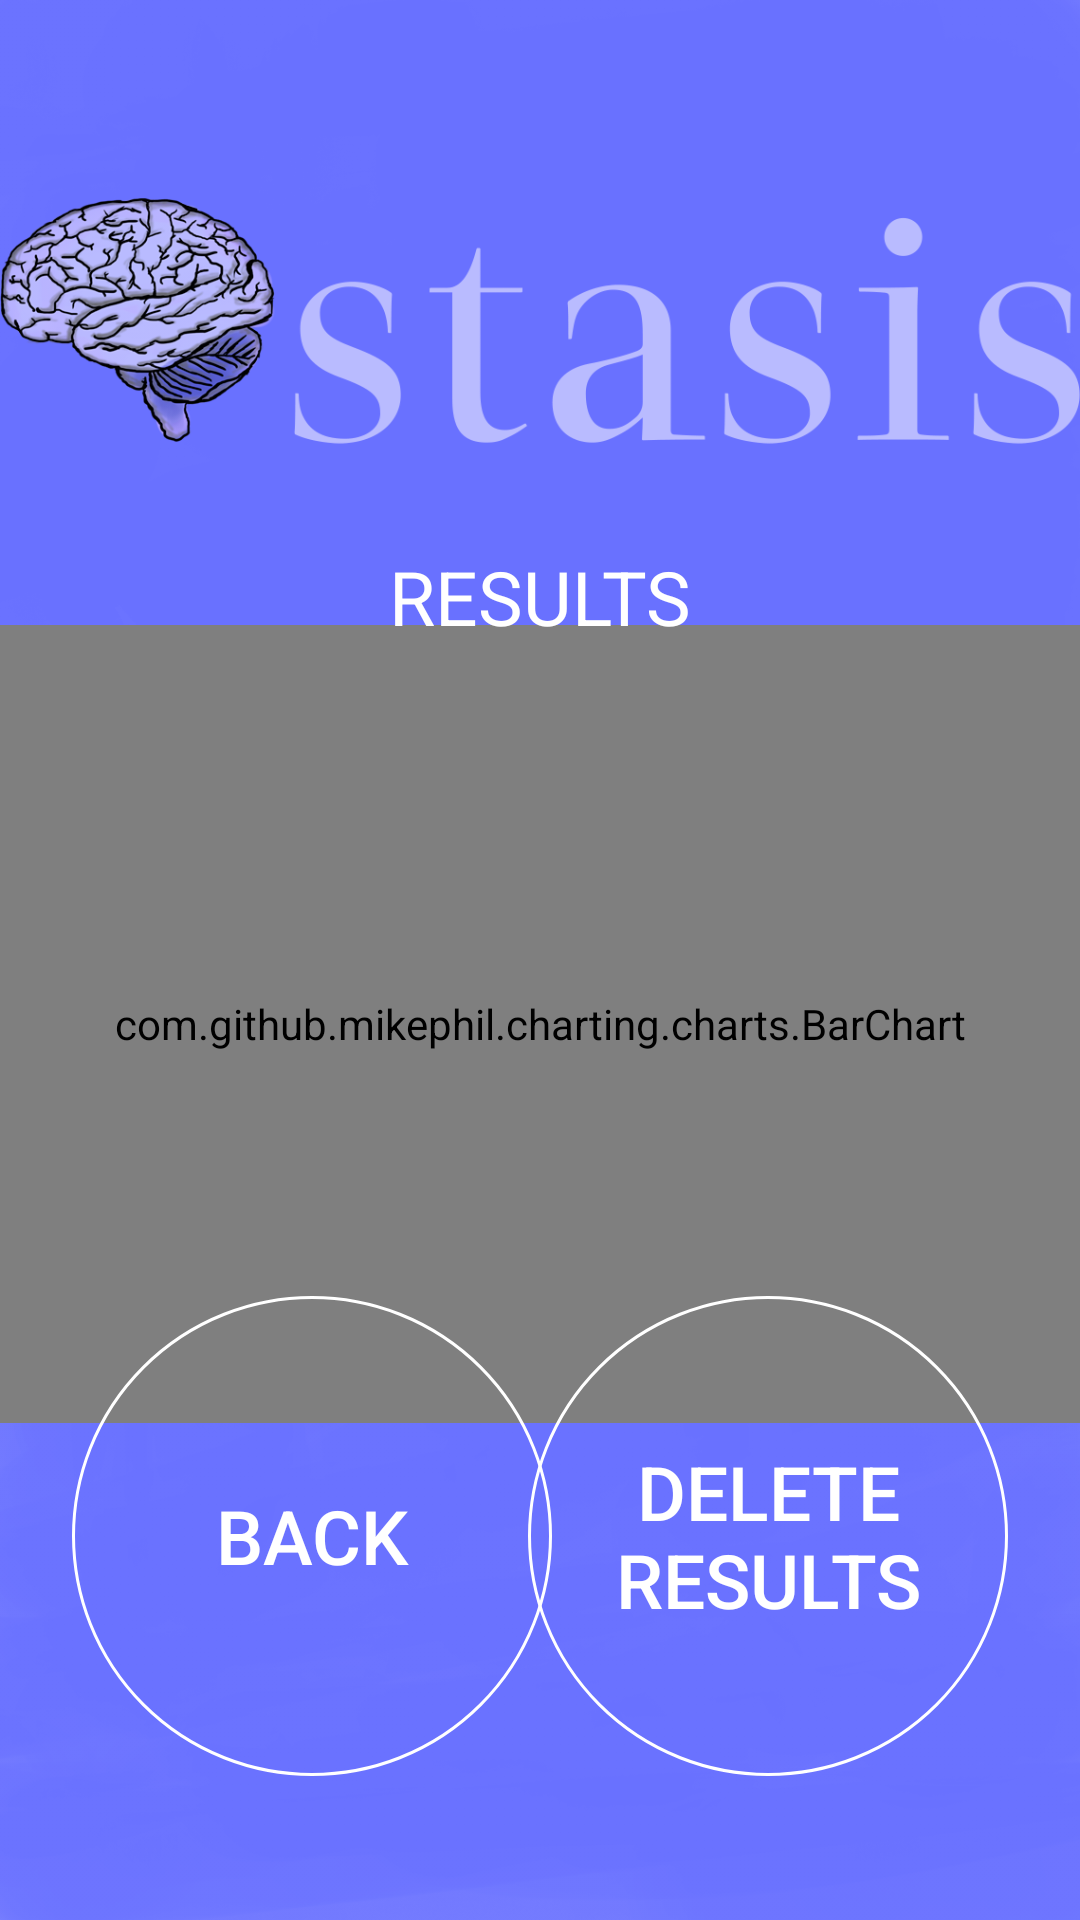

This screen was rendered from an Android layout file. Write that file and the resources it references.
<!-- AndroidManifest.xml: application theme AppTheme -->
<!-- res/layout/activity_result.xml -->
<?xml version="1.0" encoding="utf-8"?>

<android.support.constraint.ConstraintLayout xmlns:android="http://schemas.android.com/apk/res/android"
    xmlns:app="http://schemas.android.com/apk/res-auto"
    xmlns:tools="http://schemas.android.com/tools"
    android:layout_width="match_parent"
    android:layout_height="match_parent"
    android:background="@drawable/background"
    tools:context=".frontend.ResultActivity">

    <ImageView
        android:id="@+id/imageView5"
        android:layout_width="360dp"
        android:layout_height="150dp"
        android:layout_marginTop="32dp"
        app:layout_constraintEnd_toEndOf="parent"
        app:layout_constraintHorizontal_bias="0.5"
        app:layout_constraintStart_toStartOf="parent"
        app:layout_constraintTop_toTopOf="parent"
        app:srcCompat="@drawable/starts" />

    <Button
        android:id="@+id/buttonR1"
        android:layout_width="wrap_content"
        android:layout_height="wrap_content"
        android:layout_marginEnd="24dp"
        android:layout_marginRight="24dp"
        android:background="@drawable/buttoncircle"
        android:text="@string/delete_results"
        android:textColor="#ffffff"
        android:textSize="25sp"
        app:layout_constraintBottom_toBottomOf="parent"
        app:layout_constraintEnd_toEndOf="parent"
        app:layout_constraintTop_toTopOf="parent"
        app:layout_constraintVertical_bias="0.9" />

    <Button
        android:id="@+id/buttonR2"
        android:layout_width="wrap_content"
        android:layout_height="wrap_content"
        android:layout_marginStart="24dp"
        android:layout_marginLeft="24dp"
        android:background="@drawable/buttoncircle"
        android:text="@string/menu_button"
        android:textColor="#ffffff"
        android:textSize="25sp"
        app:layout_constraintBottom_toBottomOf="parent"
        app:layout_constraintStart_toStartOf="parent"
        app:layout_constraintTop_toTopOf="parent"
        app:layout_constraintVertical_bias="0.9" />

    <TextView
        android:id="@+id/socialScore"
        android:layout_width="wrap_content"
        android:layout_height="wrap_content"
        android:layout_marginStart="70dp"
        android:layout_marginLeft="70dp"
        android:layout_marginBottom="48dp"
        android:text="@string/social_score"
        android:textColor="#ffffff"
        android:textSize="20sp"
        app:layout_constraintBottom_toTopOf="@+id/buttonR1"
        app:layout_constraintStart_toStartOf="parent"
        tools:text="@string/social_score" />

    <TextView
        android:id="@+id/healthScore"
        android:layout_width="wrap_content"
        android:layout_height="wrap_content"
        android:layout_marginStart="8dp"
        android:layout_marginLeft="8dp"
        android:layout_marginEnd="8dp"
        android:layout_marginRight="8dp"
        android:layout_marginBottom="48dp"
        android:text="@string/health_score"
        android:textColor="#ffffff"
        android:textSize="20sp"
        app:layout_constraintBottom_toTopOf="@+id/buttonR1"
        app:layout_constraintEnd_toStartOf="@+id/metaScore"
        app:layout_constraintHorizontal_bias="0.496"
        app:layout_constraintStart_toEndOf="@+id/socialScore" />

    <TextView
        android:id="@+id/metaScore"
        android:layout_width="wrap_content"
        android:layout_height="wrap_content"
        android:layout_marginEnd="70dp"
        android:layout_marginRight="70dp"
        android:layout_marginBottom="48dp"
        android:text="@string/meta_score"
        android:textColor="#ffffff"
        android:textSize="20sp"
        app:layout_constraintBottom_toTopOf="@+id/buttonR1"
        app:layout_constraintEnd_toEndOf="parent" />

    <com.github.mikephil.charting.charts.BarChart
        android:id="@+id/bargraph"
        android:layout_width="360dp"
        android:layout_height="266dp"
        app:layout_constraintBottom_toTopOf="@+id/buttonR1"
        app:layout_constraintEnd_toEndOf="parent"
        app:layout_constraintHorizontal_bias="0.49"
        app:layout_constraintStart_toStartOf="parent"
        app:layout_constraintTop_toBottomOf="@+id/textViewTitle"
        app:layout_constraintVertical_bias=".15"></com.github.mikephil.charting.charts.BarChart>

    <TextView
        android:id="@+id/textViewTitle"
        android:layout_width="wrap_content"
        android:layout_height="wrap_content"
        android:text="@string/results_title"
        android:textColor="#ffffff"
        android:textSize="25sp"
        app:layout_constraintEnd_toEndOf="parent"
        app:layout_constraintStart_toStartOf="parent"
        app:layout_constraintTop_toBottomOf="@+id/imageView5" />

</android.support.constraint.ConstraintLayout>
<!-- resources referenced by this layout -->
<resources>
  <!-- drawable background: png bitmap (drawable, 164183 bytes) -->
  <!-- drawable buttoncircle (drawable) -->
  <shape xmlns:android="http://schemas.android.com/apk/res/android"
      android:shape="oval">
      <stroke android:width="1dp"
       android:color="#ffffff"></stroke>
      <size android:width="160dp"
          android:height="160dp"></size>
      </shape>
  <!-- drawable starts: png bitmap (drawable, 139051 bytes) -->
  <string name="delete_results">Delete\nResults</string>
  <string name="health_score">Health Score</string>
  <string name="menu_button">Back</string>
  <string name="meta_score">Meta Score</string>
  <string name="results_title">RESULTS</string>
  <string name="social_score">Social Score</string>
  <style name="AppTheme" parent="Theme.AppCompat.Light.NoActionBar">
          <item name="colorPrimary">@color/colorPrimary</item>
          <item name="colorPrimaryDark">@color/colorPrimaryDark</item>
          <item name="colorAccent">@color/colorAccent</item>
          <item name="android:windowNoTitle">true</item>
          <item name="android:windowFullscreen">true</item>
      </style>
  <!-- not gathered from this repository: default colours our renderer supplied (Android Studio template values) -->
  <color name="colorPrimary">#FF6200EE</color>
  <color name="colorPrimaryDark">#FF3700B3</color>
  <color name="colorAccent">#FF03DAC5</color>
</resources>
